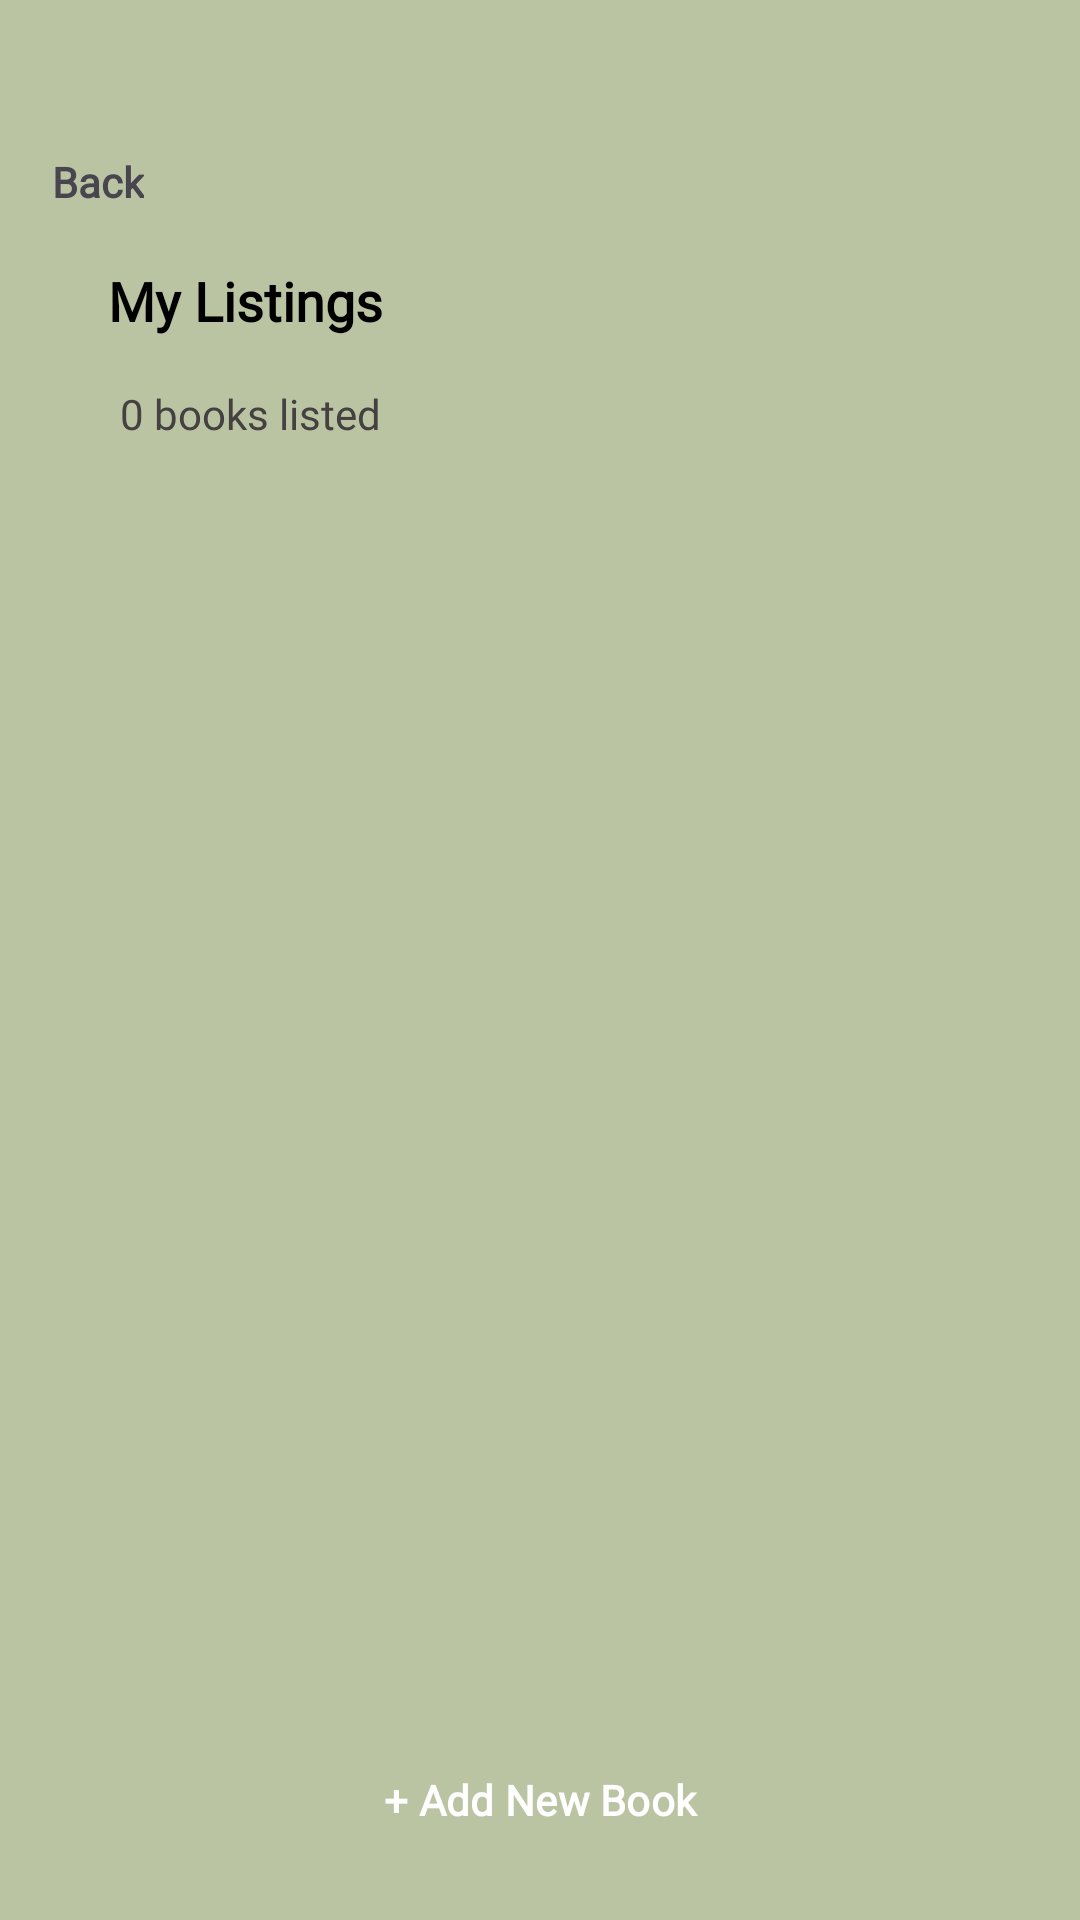

Android layout source for this screen:
<!-- AndroidManifest.xml: application theme Theme.Bookcare_qy -->
<!-- res/layout/fragment_my__listings.xml -->
<?xml version="1.0" encoding="utf-8"?>
<androidx.constraintlayout.widget.ConstraintLayout
    xmlns:android="http://schemas.android.com/apk/res/android"
    xmlns:app="http://schemas.android.com/apk/res-auto"
    xmlns:tools="http://schemas.android.com/tools"
    android:layout_width="match_parent"
    android:layout_height="match_parent"
    android:padding="16dp"
    android:background="?android:attr/colorBackground">

    <TextView
        android:id="@+id/tvTitle"
        android:layout_width="wrap_content"
        android:layout_height="wrap_content"
        android:layout_marginStart="20dp"
        android:layout_marginTop="4dp"
        android:fontFamily="@font/poppins"
        android:text="My Listings"
        android:textColor="@color/black"
        android:textSize="18dp"
        android:textStyle="bold"
        app:layout_constraintStart_toStartOf="parent"
        app:layout_constraintTop_toBottomOf="@+id/BtnLeftArrow" />

    <TextView
        android:id="@+id/tvSubTitle"
        android:layout_width="wrap_content"
        android:layout_height="wrap_content"
        android:layout_marginStart="4dp"
        android:layout_marginTop="16dp"
        android:fontFamily="@font/poppins"
        android:text="0 books listed"
        android:textColor="#454141"
        android:textSize="14sp"
        app:layout_constraintStart_toStartOf="@+id/tvTitle"
        app:layout_constraintTop_toBottomOf="@+id/tvTitle" />

    <androidx.recyclerview.widget.RecyclerView
        android:id="@+id/rvBooks"
        android:layout_width="0dp"
        android:layout_height="0dp"
        android:scrollbars="vertical"
        app:layout_constraintTop_toBottomOf="@id/tvSubTitle"
        app:layout_constraintBottom_toTopOf="@id/btnAddBook"
        app:layout_constraintStart_toStartOf="parent"
        app:layout_constraintEnd_toEndOf="parent" />


    <Button
        android:id="@+id/btnAddBook"
        style="@style/AppButton"
        android:layout_width="0dp"
        android:layout_height="wrap_content"
        android:fontFamily="@font/roboto_medium"
        android:text="+ Add New Book"
        app:layout_constraintBottom_toBottomOf="parent"
        app:layout_constraintEnd_toEndOf="parent"
        app:layout_constraintStart_toStartOf="parent" />

    <ImageButton
        android:id="@+id/BtnLeftArrow"
        android:layout_width="48dp"
        android:layout_height="48dp"
        android:layout_marginStart="16dp"
        android:layout_marginTop="20dp"
        android:background="@null"
        android:padding="16dp"
        android:scaleType="centerInside"
        app:layout_constraintStart_toStartOf="parent"
        app:layout_constraintTop_toTopOf="parent"
        app:srcCompat="@drawable/left_arrow" />

    <TextView
        android:id="@+id/TVBack"
        android:layout_width="wrap_content"
        android:layout_height="wrap_content"
        android:layout_marginTop="35dp"
        android:layout_marginEnd="296dp"
        android:fontFamily="@font/roboto_medium"
        android:text="Back"
        android:textStyle="bold"
        app:layout_constraintEnd_toEndOf="parent"
        app:layout_constraintTop_toTopOf="parent" />

</androidx.constraintlayout.widget.ConstraintLayout>

    
<!-- resources referenced by this layout -->
<resources>
  <color name="black">#FF000000</color>
  <style name="AppButton" parent="Widget.Material3.Button">
          <item name="backgroundTint">@color/button_color</item>
          <item name="android:textColor">@android:color/white</item>
          <item name="android:textStyle">bold</item>
      </style>
  <style name="Theme.Bookcare_qy" parent="Base.Theme.Bookcare_qy" />
  <color name="button_color">#7C8A67</color>
  <style name="Base.Theme.Bookcare_qy" parent="Theme.Material3.DayNight.NoActionBar">
          
          <item name="colorPrimary">@color/colorPrimary</item>
          <item name="colorPrimaryVariant">@color/colorPrimary</item>
          <item name="buttonStyle">@style/AppButton</item>
  
          
          <item name="android:windowBackground">@color/app_background</item>
          <item name="android:colorBackground">@color/app_background</item>
          <item name="colorSurface">@color/app_background</item>
          
          
          <item name="alertDialogTheme">@style/AlertDialogTheme</item>
      </style>
  <color name="colorPrimary">#F7E4DA</color>
  <color name="app_background">#BAC4A3</color>
  <style name="AlertDialogTheme" parent="ThemeOverlay.Material3.Dialog.Alert">
          <item name="colorAccent">@color/dialog_button_color</item>
      </style>
  <color name="dialog_button_color">#7C8A67</color>
</resources>
